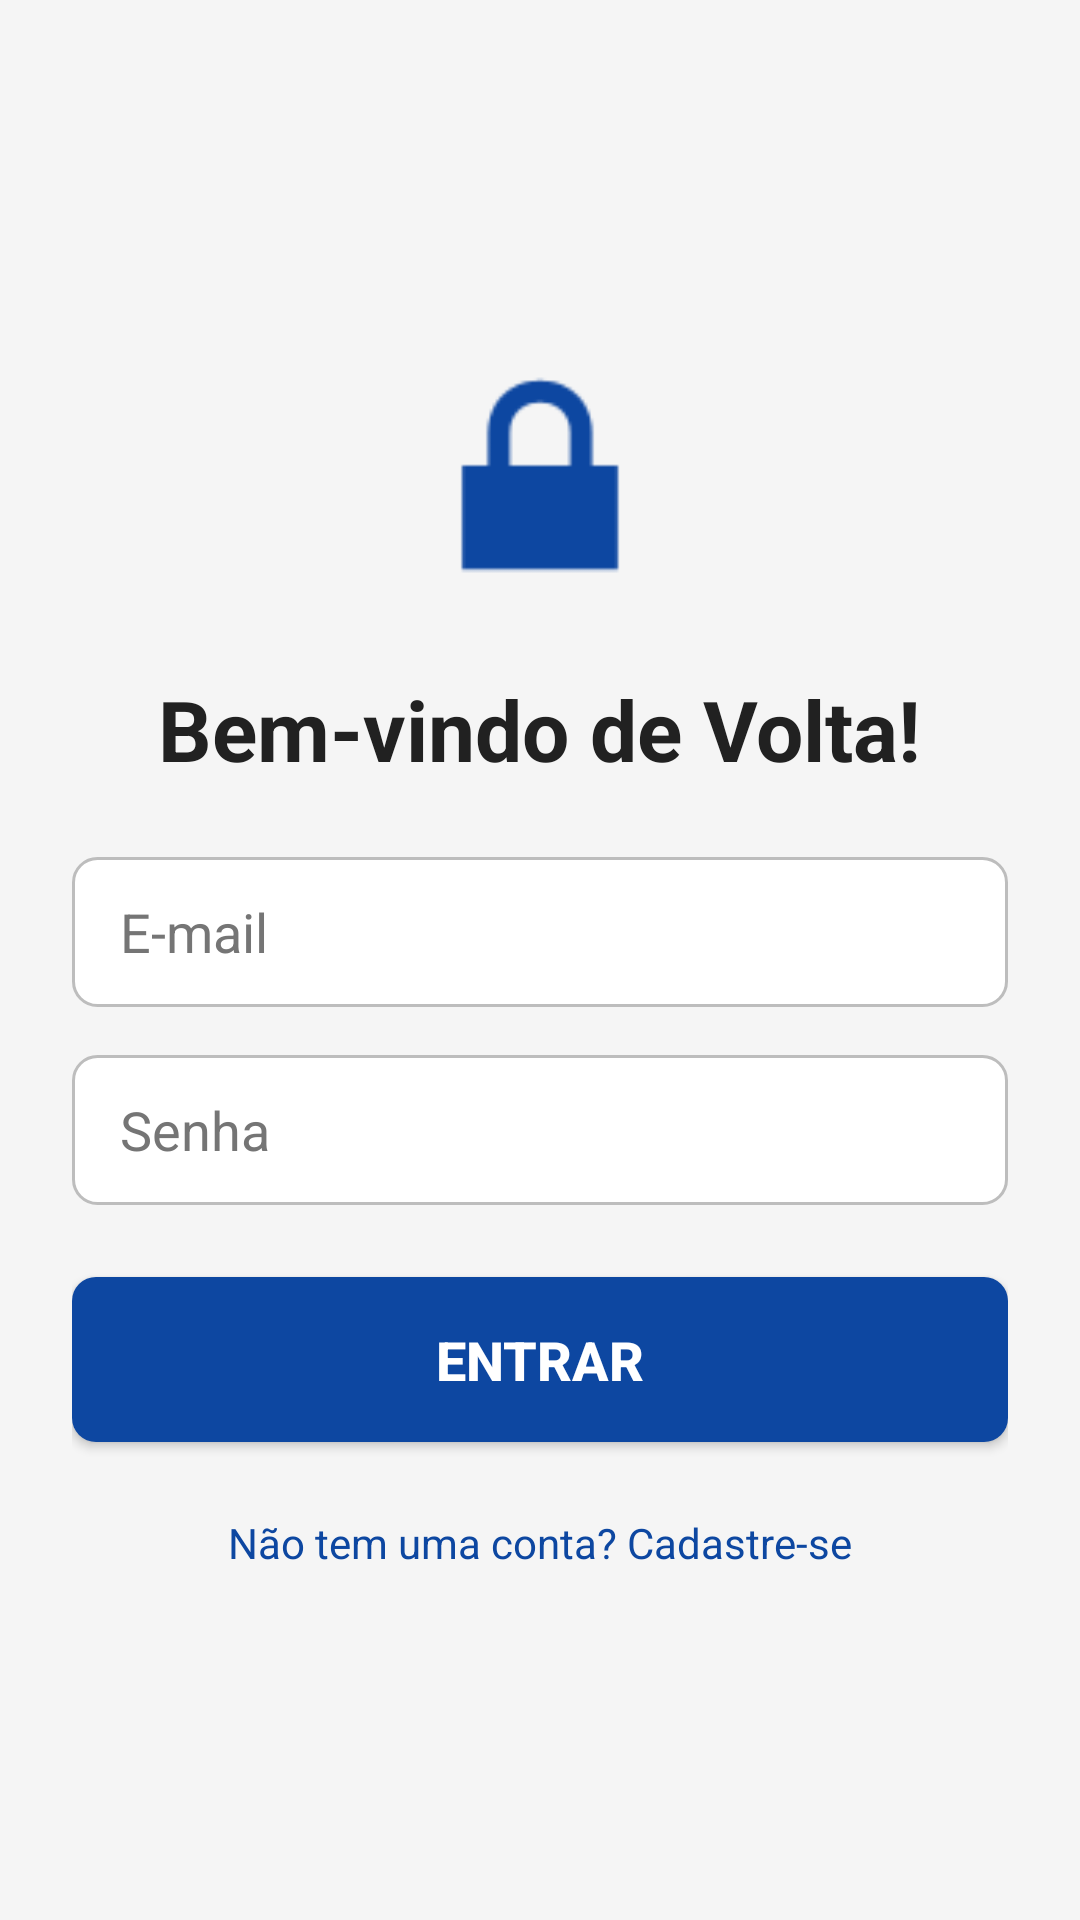

Layout XML and referenced resources for this Android screen:
<!-- AndroidManifest.xml: application theme Theme.AtividadeAvaliativa2ProgMobile -->
<!-- res/layout/activity_login.xml -->
<?xml version="1.0" encoding="utf-8"?>
<ScrollView xmlns:android="http://schemas.android.com/apk/res/android"
    xmlns:app="http://schemas.android.com/apk/res-auto"
    xmlns:tools="http://schemas.android.com/tools"
    android:layout_width="match_parent"
    android:layout_height="match_parent"
    android:fillViewport="true"
    android:background="@color/fundo_app"
    tools:context=".LoginActivity">

    <LinearLayout
        android:layout_width="match_parent"
        android:layout_height="wrap_content"
        android:orientation="vertical"
        android:gravity="center"
        android:padding="24dp">

        <ImageView
            android:layout_width="100dp"
            android:layout_height="100dp"
            android:src="@android:drawable/ic_lock_lock"
            app:tint="@color/azul_primario"
            android:layout_marginBottom="16dp"
            android:contentDescription="Ícone de Login"/>

        <TextView
            android:layout_width="wrap_content"
            android:layout_height="wrap_content"
            android:text="Bem-vindo de Volta!"
            android:textColor="@color/texto_primario"
            android:textSize="28sp"
            android:textStyle="bold"
            android:layout_marginBottom="24dp"/>

        <EditText
            android:id="@+id/edit_text_email_login"
            android:layout_width="match_parent"
            android:layout_height="50dp"
            android:layout_marginBottom="16dp"
            android:background="@drawable/edit_text_background"
            android:hint="@string/hint_email"
            android:inputType="textEmailAddress"
            android:paddingStart="16dp"
            android:paddingEnd="16dp"
            android:textColor="@color/texto_primario"
            android:textColorHint="@color/texto_secundario" />

        <EditText
            android:id="@+id/edit_text_senha_login"
            android:layout_width="match_parent"
            android:layout_height="50dp"
            android:layout_marginBottom="24dp"
            android:background="@drawable/edit_text_background"
            android:hint="@string/hint_senha"
            android:inputType="textPassword"
            android:paddingStart="16dp"
            android:paddingEnd="16dp"
            android:textColor="@color/texto_primario"
            android:textColorHint="@color/texto_secundario" />

        <Button
            android:id="@+id/button_entrar"
            android:layout_width="match_parent"
            android:layout_height="55dp"
            android:background="@drawable/botao_primario_background"
            android:text="Entrar"
            android:textColor="@color/branco"
            android:textSize="18sp"
            android:textStyle="bold" />

        <TextView
            android:id="@+id/text_view_cadastrar"
            android:layout_width="wrap_content"
            android:layout_height="wrap_content"
            android:layout_marginTop="16dp"
            android:text="Não tem uma conta? Cadastre-se"
            android:textColor="@color/azul_primario"
            android:padding="8dp"/>

    </LinearLayout>
</ScrollView>
<!-- resources referenced by this layout -->
<resources>
  <color name="azul_primario">#0D47A1</color>
  <color name="branco">#FFFFFFFF</color>
  <color name="fundo_app">#F5F5F5</color>
  <color name="texto_primario">#212121</color>
  <color name="texto_secundario">#757575</color>
  <!-- drawable botao_primario_background (drawable) -->
  <?xml version="1.0" encoding="utf-8"?>
  <selector xmlns:android="http://schemas.android.com/apk/res/android">
      <item android:state_pressed="true">
          <shape android:shape="rectangle">
              <solid android:color="@color/azul_variacao_escura"/>
              <corners android:radius="8dp"/>
          </shape>
      </item>
      <item>
          <shape android:shape="rectangle">
              <solid android:color="@color/azul_primario"/>
              <corners android:radius="8dp"/>
          </shape>
      </item>
  </selector>
  <!-- drawable edit_text_background (drawable) -->
  <?xml version="1.0" encoding="utf-8"?>
  <selector xmlns:android="http://schemas.android.com/apk/res/android">
      <item android:state_focused="true">
          <shape android:shape="rectangle">
              <solid android:color="@color/branco"/>
              <stroke android:width="2dp" android:color="@color/amarelo_acento"/>
              <corners android:radius="8dp"/>
          </shape>
      </item>
      <item>
          <shape android:shape="rectangle">
              <solid android:color="@color/branco"/>
              <stroke android:width="1dp" android:color="@color/borda_campo"/>
              <corners android:radius="8dp"/>
          </shape>
      </item>
  </selector>
  <string name="hint_email">E-mail</string>
  <string name="hint_senha">Senha</string>
  <style name="Theme.AtividadeAvaliativa2ProgMobile" parent="Base.Theme.AtividadeAvaliativa2ProgMobile" />
  <color name="azul_variacao_escura">#002171</color>
  <color name="amarelo_acento">#FFAB00</color>
  <color name="borda_campo">#BDBDBD</color>
  <style name="Base.Theme.AtividadeAvaliativa2ProgMobile" parent="Theme.Material3.DayNight.NoActionBar">
          
          
      </style>
</resources>
